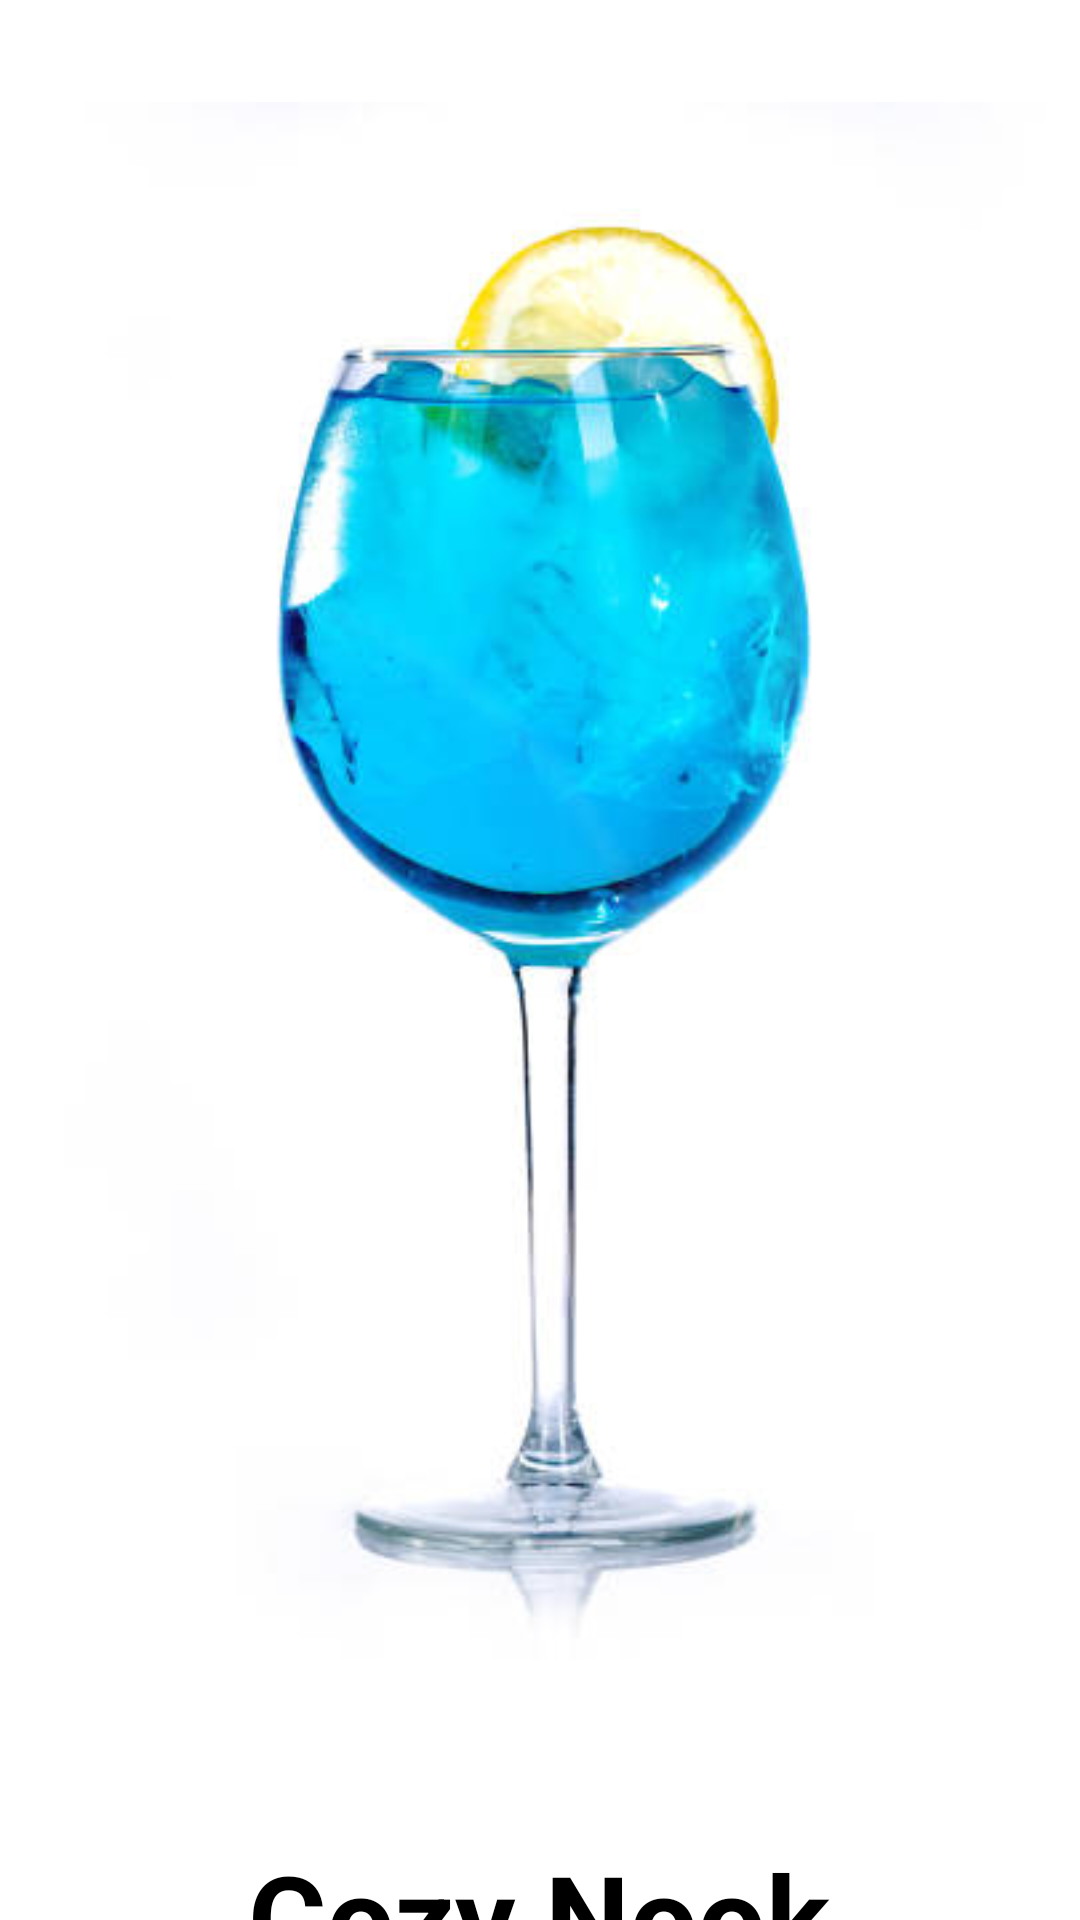

Write the Android layout XML for this screen, with the resource values it uses.
<!-- AndroidManifest.xml: application theme Theme.SnackSprint -->
<!-- res/layout/activity_splash.xml -->
<?xml version="1.0" encoding="utf-8"?>
<LinearLayout
    xmlns:android="http://schemas.android.com/apk/res/android"
    xmlns:app="http://schemas.android.com/apk/res-auto"
    xmlns:tools="http://schemas.android.com/tools"
    android:layout_width="match_parent"
    android:layout_height="match_parent"
    tools:context=".splash_activity.SplashActivity"
    android:orientation="vertical"
    android:background="@color/white">

    <ImageView
        android:layout_width="match_parent"
        android:layout_height="wrap_content"
        android:src="@drawable/cocktailsplashscreen"/>
    <TextView
        android:layout_width="wrap_content"
        android:layout_height="wrap_content"
        android:text="Cozy Nook"
        android:textAlignment="center"
        android:textSize="40sp"
        android:textStyle="bold"
        android:layout_gravity="center"
        android:textColor="@color/black"/>





</LinearLayout>
<!-- resources referenced by this layout -->
<resources>
  <!-- drawable cocktailsplashscreen: jpg bitmap (drawable, 17577 bytes) -->
  <style name="Theme.SnackSprint" parent="Theme.MaterialComponents.DayNight.NoActionBar">
          
          <item name="colorPrimary">@color/purple_500</item>
          <item name="colorPrimaryVariant">@color/purple_700</item>
          <item name="colorOnPrimary">@color/white</item>
          
          <item name="colorSecondary">@color/teal_200</item>
          <item name="colorSecondaryVariant">@color/teal_700</item>
          <item name="colorOnSecondary">@color/black</item>
          
          <item name="android:statusBarColor">?attr/colorPrimaryVariant</item>
          
      </style>
  <!-- not gathered from this repository: default colours our renderer supplied (Android Studio template values) -->
  <color name="purple_500">#FF6200EE</color>
  <color name="purple_700">#FF3700B3</color>
  <color name="teal_200">#FF03DAC5</color>
  <color name="teal_700">#FF018786</color>
  <color name="black">#FF000000</color>
  <color name="white">#FFFFFFFF</color>
</resources>
